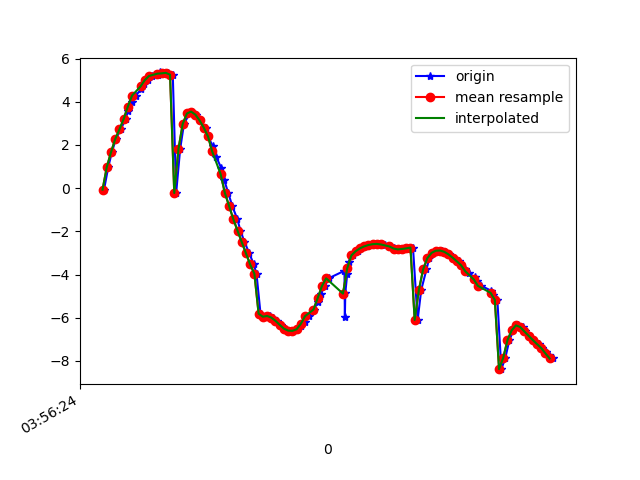

Source data for this figure (header and first rows):
1618545384687, 1241060814167913, -0.0695753, 9.307984, -3.0653877
1618545384707, 1241060833398683, 0.9675, 8.762, -4.283
1618545384724, 1241060852629453, 1.658, 8.142, -5.196
1618545384743, 1241060871860223, 2.27, 7.522, -5.857
1618545384766, 1241060891090993, 2.715, 6.843, -6.468
1618545384789, 1241060910321763, 3.199, 6.145, -6.931
1618545384800, 1241060929552533, 3.567, 5.383, -7.372
1618545384819, 1241060948783303, 3.988, 4.566, -7.7
1618545384838, 1241060968014073, 4.287, 3.697, -8
1618545384864, 1241060987244843, 4.592, 2.789, -8.196
1618545384876, 1241061006475613, 4.82, 1.839, -8.332
1618545384895, 1241061025706383, 4.996, 0.8838, -8.384
1618545384916, 1241061044937153, 5.191, -0.08095, -8.312
1618545384941, 1241061064167923, 5.24, -1.043, -8.215
1618545384953, 1241061083398693, 5.356, -1.974, -7.966
1618545384971, 1241061102629463, 5.314, -2.905, -7.705
1618545384990, 1241061121860233, 5.336, -3.797, -7.29
1618545385013, 1241061141091003, 5.254, -4.673, -6.827
1618545385029, 1241061160321773, -0.2254, 1.958, -9.6
1618545385048, 1241061179552543, 1.814, -3.505, -8.97
1618545385066, 1241061198783313, 2.971, -6.056, -7.109
1618545385092, 1241061218014083, 3.455, -7.313, -5.533
1618545385105, 1241061237244853, 3.542, -8.058, -4.308
1618545385124, 1241061256475623, 3.404, -8.573, -3.309
1618545385142, 1241061275706393, 3.138, -8.964, -2.415
1618545385169, 1241061294937163, 2.798, -9.261, -1.566
1618545385181, 1241061314167933, 2.394, -9.477, -0.7006
1618545385202, 1241061333398703, 1.942, -9.604, 0.1628
1618545385219, 1241061352629473, 1.451, -9.639, 1.017
1618545385243, 1241061371860243, 0.9247, -9.577, 1.86
1618545385257, 1241061391091013, 0.3666, -9.418, 2.685
1618545385276, 1241061410321783, -0.2209, -9.159, 3.478
1618545385295, 1241061429552553, -0.8239, -8.805, 4.223
1618545385319, 1241061448783323, -1.434, -8.36, 4.909
1618545385334, 1241061468014093, -1.97, -7.914, 5.434
1618545385353, 1241061487244863, -2.495, -7.434, 5.878
1618545385376, 1241061506475633, -3.018, -6.918, 6.251
1618545385397, 1241061525706403, -3.533, -6.373, 6.553
1618545385410, 1241061544937173, -3.964, -8.712, -2.104
1618545385429, 1241061564167943, -5.81, -7.463, 2.565
1618545385448, 1241061583398713, -5.952, -5.984, 4.98
1618545385473, 1241061602629483, -5.917, -4.825, 6.144
1618545385486, 1241061621860253, -5.992, -3.896, 6.706
1618545385506, 1241061641091023, -6.142, -2.932, 7.051
1618545385525, 1241061660321793, -6.328, -1.857, 7.249
1618545385544, 1241061679552563, -6.505, -0.7966, 7.286
1618545385562, 1241061698783333, -6.595, 0.01174, 7.249
1618545385581, 1241061718014103, -6.608, 0.8267, 7.19
1618545385600, 1241061737244873, -6.534, 1.635, 7.119
1618545385623, 1241061756475643, -6.386, 2.435, 7.023
1618545385639, 1241061775706413, -6.182, 3.214, 6.891
1618545385657, 1241061794937183, -5.928, 3.967, 6.72
1618545385681, 1241061814167953, -5.622, 4.697, 6.509
1618545385702, 1241061833398723, -5.277, 5.417, 6.233
1618545385714, 1241061852629493, -4.911, 6.109, 5.882
1618545385733, 1241061871860263, -4.54, 6.748, 5.468
1618545385752, 1241061891091033, -4.175, 7.3, 5.032
1618545385827, 1241061910321803, -3.824, 7.759, 4.606
1618545385829, 1241061929552573, -5.969, 3.125, 7.116
1618545385831, 1241061948783343, -4.853, 6.248, 5.783
1618545385840, 1241061968014113, -3.984, 7.75, 4.483
... 51 more rows
